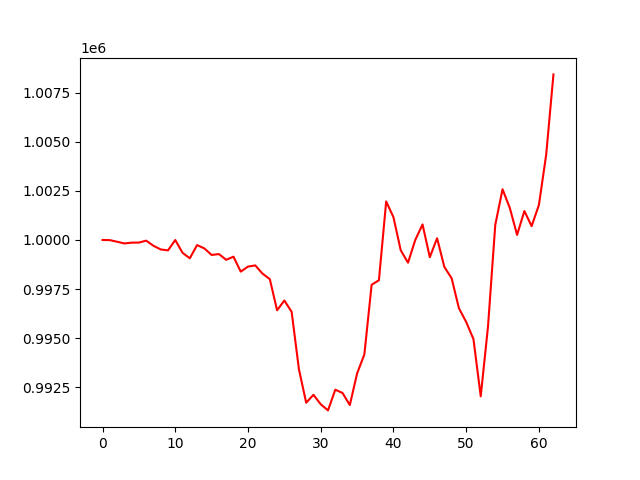

Values plotted in this chart, from the file beside it:
account_value, date, daily_return
1000000, 2021-06-17, 
999992, 2021-06-18, -7.745000000003444e-06
999910, 2021-06-21, -8.274064082625099e-05
999823, 2021-06-22, -8.670784575937063e-05
999864, 2021-06-23, 4.1335323999414086e-05
999866, 2021-06-24, 2.317314823585548e-06
999966, 2021-06-25, 9.932926443001477e-05
999704, 2021-06-28, -0.0002617
999517, 2021-06-29, -0.0001867
999470, 2021-06-30, -4.7664002123082305e-05
999997, 2021-07-01, 0.0005276
999345, 2021-07-02, -0.0006517
999067, 2021-07-05, -0.0002788
999740, 2021-07-06, 0.000674
999570, 2021-07-07, -0.0001707
999237, 2021-07-08, -0.0003328
999282, 2021-07-09, 4.540965201460523e-05
998991, 2021-07-12, -0.0002918
999150, 2021-07-13, 0.0001596
998387, 2021-07-14, -0.0007633
998645, 2021-07-15, 0.0002578
998705, 2021-07-16, 6.048897235677586e-05
998285, 2021-07-19, -0.0004211
998006, 2021-07-20, -0.0002791
996420, 2021-07-21, -0.00159
996917, 2021-07-22, 0.0004993
996342, 2021-07-23, -0.0005763
993424, 2021-07-26, -0.002929
991714, 2021-07-27, -0.001722
992117, 2021-07-28, 0.000407
991635, 2021-07-29, -0.0004862
991323, 2021-07-30, -0.000315
992376, 2021-08-02, 0.001063
992209, 2021-08-03, -0.0001686
991595, 2021-08-04, -0.0006192
993202, 2021-08-05, 0.001621
994172, 2021-08-06, 0.0009763
997722, 2021-08-09, 0.00357
997947, 2021-08-10, 0.000226
1001962, 2021-08-11, 0.004023
1001159, 2021-08-12, -0.000801
999475, 2021-08-13, -0.001682
998843, 2021-08-16, -0.0006329
1000001, 2021-08-17, 0.00116
1000791, 2021-08-18, 0.0007894
999123, 2021-08-19, -0.001666
1000087, 2021-08-20, 0.0009643
998627, 2021-08-23, -0.001459
998048, 2021-08-24, -0.0005793
996527, 2021-08-25, -0.001524
995825, 2021-08-26, -0.0007049
994955, 2021-08-27, -0.0008731
992041, 2021-08-30, -0.002929
995589, 2021-08-31, 0.003577
1000771, 2021-09-01, 0.005204
1002583, 2021-09-02, 0.001811
1001629, 2021-09-03, -0.0009521
1000258, 2021-09-06, -0.001368
1001473, 2021-09-07, 0.001215
1000704, 2021-09-08, -0.0007684
... 3 more rows
